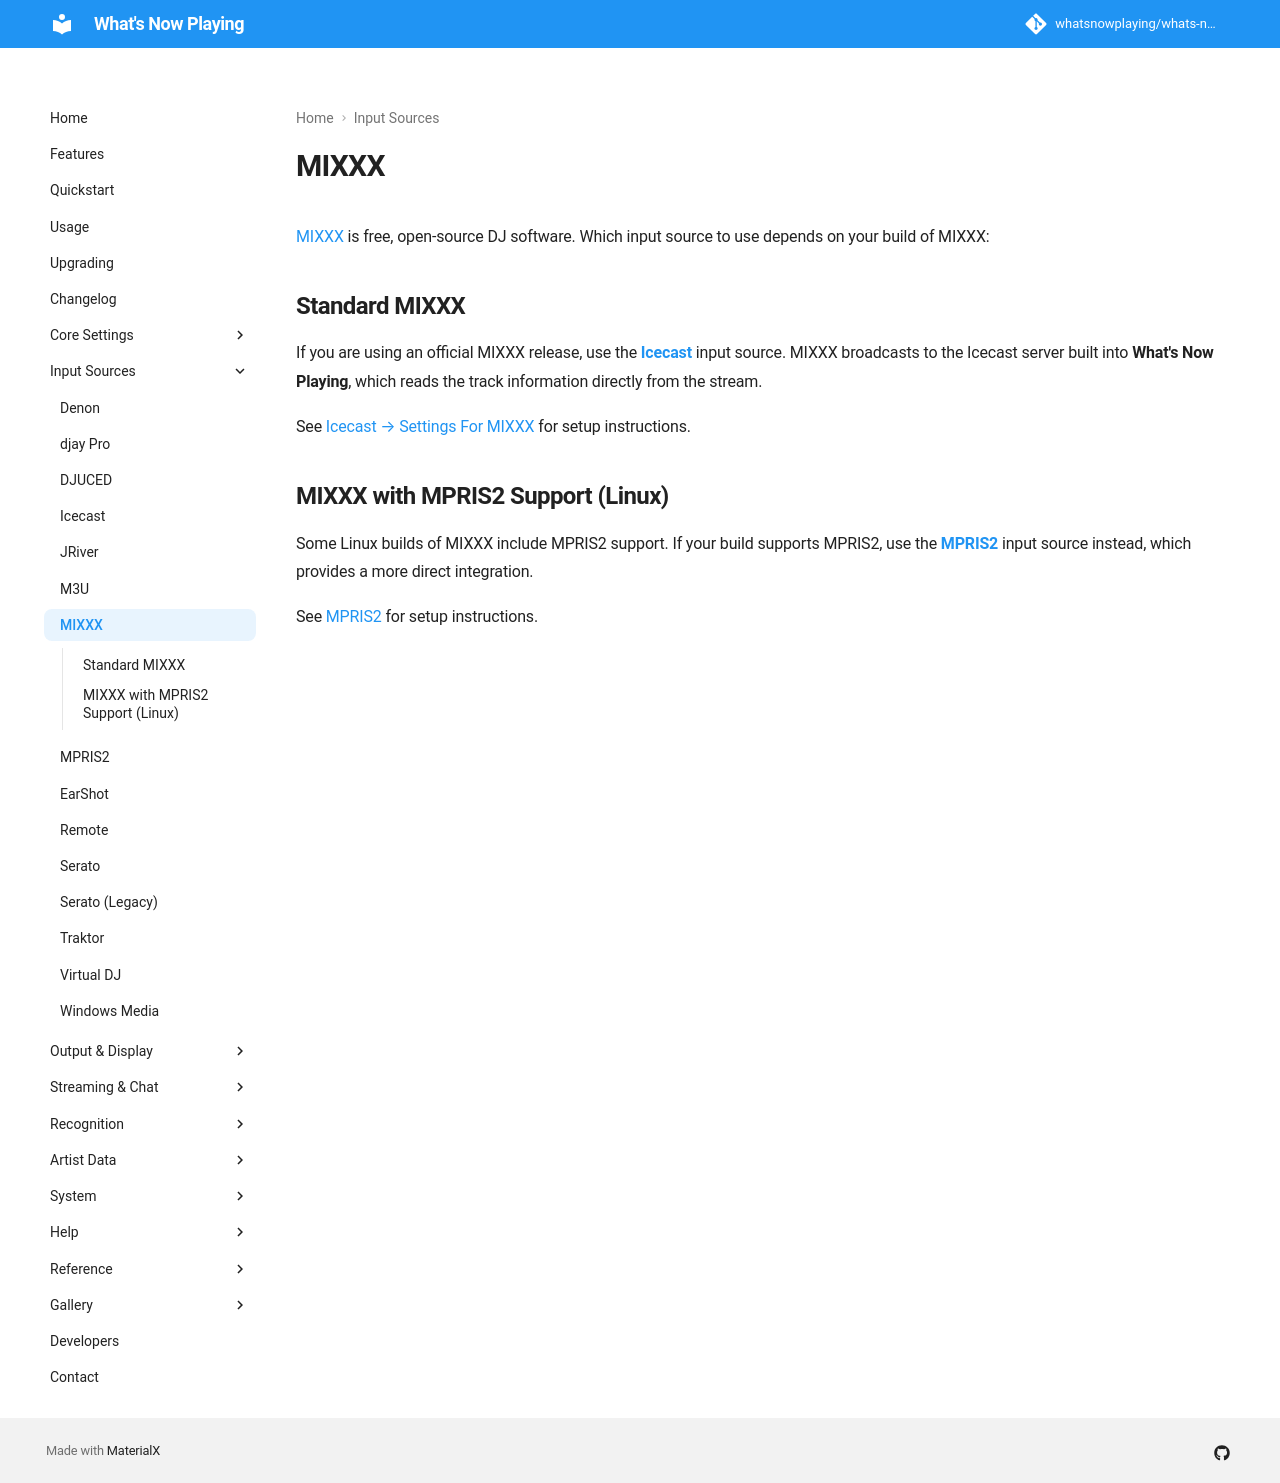

repository: whatsnowplaying/whats-now-playing · page: dev/input/mixxx/index.html · generator: mkdocs

# MIXXX

[MIXXX](https://mixxx.org/) is free, open-source DJ software. Which input source to use depends
on your build of MIXXX:

## Standard MIXXX

If you are using an official MIXXX release, use the **[Icecast](icecast.md)** input source.
MIXXX broadcasts to the Icecast server built into **What's Now Playing**, which reads the track
information directly from the stream.

See [Icecast → Settings For MIXXX](icecast.md#settings-for-mixxx) for setup instructions.

## MIXXX with MPRIS2 Support (Linux)

Some Linux builds of MIXXX include MPRIS2 support. If your build supports MPRIS2, use the
**[MPRIS2](mpris2.md)** input source instead, which provides a more direct integration.

See [MPRIS2](mpris2.md) for setup instructions.
